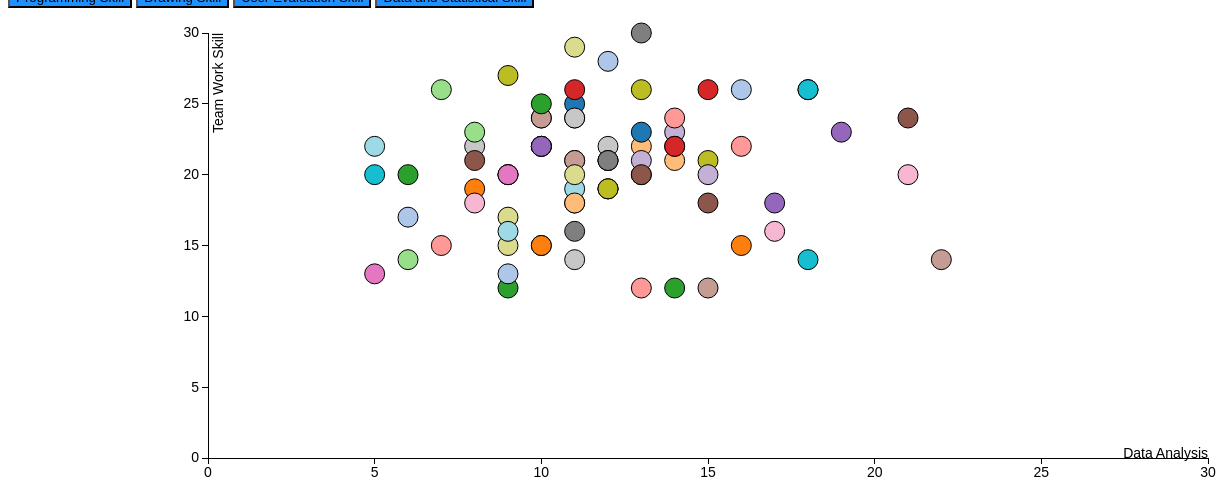
D3 v3 page, settled after 480 driven frames (8 s of simulated time); the page loaded 1 data file(s).


// ── javascript.js
$(function() {

	var graph = new Graph($("#graph"));

});



var Graph = function (container){


  // Variables
  var body = d3.select('body');
  var margin = { top: 25, right: 300, bottom: 150, left: 200 }; //change position of the graph;
  var h = 600 - margin.top - margin.bottom; //height of axis;
  var w = 1500 - margin.left - margin.right; //width of axis
  var formatPercent = d3.format(','); //format the Y Axis number



    d3.csv('data.csv', function (data) {

    // Scales
    var colorScale = d3.scale.category20()
    var xScale = d3.scale.linear()
      .domain([
        d3.min([0,d3.min(data,function (d) { return d.dataAnalysis })]),
        //d3.max([0,d3.max(data,function (d) { return d.dataAnalysis })])
        d3.max([0,30])
        ])
      .range([0,w])
    var yScale = d3.scale.linear()
      .domain([
        d3.min([0,d3.min(data,function (d) { return d.teamWork })]),
        //d3.max([0,d3.max(data,function (d) { return d.teamWork })])
        d3.max([0,30])
        ])
      .range([h,0])
    // SVG
    var svg = body.append('svg')
        .attr('height',h + margin.top + margin.bottom)
        .attr('width',w + margin.left + margin.right)
      .append('g')
        .attr('transform','translate(' + margin.left + ',' + margin.top + ')')
    // X-axis
    var xAxis = d3.svg.axis()
      .scale(xScale)
      .tickFormat(formatPercent)
      .ticks(5)
      .orient('bottom')
    // Y-axis
    var yAxis = d3.svg.axis()
      .scale(yScale)
      .tickFormat(formatPercent)
      .ticks(5)
      .orient('left')
    // Circles
    var circles = svg.selectAll('circle')
        .data(data)
        .enter()
      .append('circle')
        .attr('cx',function (d) { return xScale(d.dataAnalysis) })
        .attr('cy',function (d) { return yScale(d.teamWork) })
        .attr('r','10')
        .attr('stroke','black')
        .attr('stroke-width',1)
        .attr('fill',function (d,i) { return colorScale(i) })
        .on('mouseover', function () {
          d3.select(this)
            .transition()
            .duration(500)
            .attr('r',20)
            .attr('stroke-width',3)
        })
        .on('mouseout', function () {
          d3.select(this)
            .transition()
            .duration(500)
            .attr('r',10)
            .attr('stroke-width',1)
        })
        .append('title')
        .attr("id","toolTipText") // Tooltip
          .text( function (d) { return d.Alias +
                               '\nProgramming Skill: ' +formatPercent(d.programmingSkills) +
                               '\nDrawing Skill: ' +formatPercent(d.drawingSkill) +
                               '\nUX Evaluation: ' +formatPercent(d.userEvaluation) +
                               '\nData Analysis: ' +formatPercent(d.dataAnalysis) +
                               '\nTeam Work: ' + formatPercent(d.teamWork) })


    // X-axis
    svg.append('g')
        .attr('class','axis')
        .attr('transform', 'translate(0,' + h + ')')
        .call(xAxis)
      .append('text') // X-axis Label
        .attr('class','label')
        .attr('y',-10)
        .attr('x',w)
        .attr('dy','.71em')
        .attr("id","xLabel")
        .style('text-anchor','end')
        .text("Data Analysis")


    // Y-axis
    svg.append('g')
        .attr('class', 'axis')
        .call(yAxis)
      .append('text') // y-axis Label
        .attr('class','label')
        .attr('transform','rotate(-90)')
        .attr('x',0)
        .attr('y',5)
        .attr('dy','.71em')
        .style('text-anchor','end')
        .text('Team Work Skill')
    })

    //Update Data Programming Skill
    function updateDataProgrammingSkill() {

      d3.csv('data.csv', function (data) {

      var svg = d3.select("body").transition();

      // Scales
      var colorScale = d3.scale.category20()
      var xScale = d3.scale.linear()
        .domain([
          d3.min([0,30]),
          d3.max([0,30])
          ])
        .range([0,w])
      var yScale = d3.scale.linear()
        .domain([
          d3.min([0,30]),
          d3.max([0,30])
          ])
        .range([h,0])

      // Change X axis label
      d3.select("#xLabel").text("Programming Skill");

      // Circles
      svg.selectAll('circle').duration(1250)
          .attr('cx',function (d) { return xScale(d.programmingSkills) })
          .attr('cy',function (d) { return yScale(d.teamWork) })
          .attr('r','10')
          .attr('stroke','black')
          .attr('stroke-width',1)
          .attr('fill',function (d,i) { return colorScale(i) })
      });
    }

    //Update Data Programming Skill
    function updateDataDrawingSkill() {

      d3.csv('data.csv', function (data) {

      var svg = d3.select("body").transition();

      // Scales
      var colorScale = d3.scale.category20()
      var xScale = d3.scale.linear()
        .domain([
          d3.min([0,30]),
          d3.max([0,30])
          ])
        .range([0,w])
      var yScale = d3.scale.linear()
        .domain([
          d3.min([0,30]),
          d3.max([0,30])
          ])
        .range([h,0])

      // Change X axis label
      d3.select("#xLabel").text("Drawing Skill");

      // Circles
      svg.selectAll('circle').duration(1250)
          .attr('cx',function (d) { return xScale(d.drawingSkill) })
          .attr('cy',function (d) { return yScale(d.teamWork) })
          .attr('r','10')
          .attr('stroke','black')
          .attr('stroke-width',1)
          .attr('fill',function (d,i) { return colorScale(i) })
      });
    }

    //Update Data Programming Skill
    function updateDataUXSkill() {

      d3.csv('data.csv', function (data) {

      var svg = d3.select("body").transition();

      // Scales
      var colorScale = d3.scale.category20()
      var xScale = d3.scale.linear()
        .domain([
          d3.min([0,30]),
          d3.max([0,30])
          ])
        .range([0,w])
      var yScale = d3.scale.linear()
        .domain([
          d3.min([0,30]),
          d3.max([0,30])
          ])
        .range([h,0])

      // Change X axis label
      d3.select("#xLabel").text("User Evaluation Skill");

      // Circles
      svg.selectAll('circle').duration(1250)
          .attr('cx',function (d) { return xScale(d.userEvaluation) })
          .attr('cy',function (d) { return yScale(d.teamWork) })
          .attr('r','10')
          .attr('stroke','black')
          .attr('stroke-width',1)
          .attr('fill',function (d,i) { return colorScale(i) })
      });
    }

    //Update Data Programming Skill
    function updateDataDataAnalysisSkill() {

      d3.csv('data.csv', function (data) {

      var svg = d3.select("body").transition();

      // Scales
      var colorScale = d3.scale.category20()
      var xScale = d3.scale.linear()
        .domain([
          d3.min([0,30]),
          d3.max([0,30])
          ])
        .range([0,w])
      var yScale = d3.scale.linear()
        .domain([
          d3.min([0,30]),
          d3.max([0,30])
          ])
        .range([h,0])

      // Change X axis label
      d3.select("#xLabel").text("Data Analysis");

      // Circles
      svg.selectAll('circle').duration(1250)
          .attr('cx',function (d) { return xScale(d.dataAnalysis) })
          .attr('cy',function (d) { return yScale(d.teamWork) })
          .attr('r','10')
          .attr('stroke','black')
          .attr('stroke-width',1)
          .attr('fill',function (d,i) { return colorScale(i) })
      });
    }


    var btn= document.getElementById("programmingSkill");
    var listener= function(evt){
        updateDataProgrammingSkill();
    }
    btn.addEventListener("click", listener , false);

    var btn1= document.getElementById("drawingSkill");
    var listener1= function(evt){
        updateDataDrawingSkill();
    }
    btn1.addEventListener("click", listener1 , false);

    var btn2= document.getElementById("userEvaluationSkill");
    var listener2= function(evt){
        updateDataUXSkill();
    }
    btn2.addEventListener("click", listener2 , false);

    var btn3= document.getElementById("statisticalSkill");
    var listener3= function(evt){
        updateDataDataAnalysisSkill();
    }
    btn3.addEventListener("click", listener3 , false);

}


### data: data.csv
Alias, informationVisualization, statistical, mathematics, dataAnalysis, drawing, drawingSkill, computerUsage, programming, computerGraphicsProgramming, programmingSkills, HCIProgramming, UXEvaluation, userEvaluation, communication, collaboration, teamWork, codeRepository, overall
Hannah Abbott, 3, 6, 2, 11, 6, 18, 10, 10, 2, 22, 8, 1, 13.5, 6, 8, 24, 10, 138
Ludo Bagman, 2, 4, 3, 9, 9, 27, 3, 1, 1, 5, 1, 7, 12, 10, 9, 20, 1, 93
Bathilda Bagshot, 2, 3, 6, 11, 9, 27, 5, 3, 3, 11, 3, 4, 10.5, 8, 8, 18, 2, 103
Katie Bell, 3, 5, 5, 13, 3, 9, 6, 5, 4, 15, 3, 4, 10.5, 7, 8, 22, 7, 117
Cuthbert Binns, 2, 1, 3, 6, 7, 21, 8, 6, 2, 16, 6, 5, 16.5, 9, 9, 20, 2, 113
Phineas Nigellus Black, 3, 3, 5, 11, 1, 3, 9, 2, 1, 12, 1, 5, 9, 8, 10, 21, 3, 101
Sirius Black, 7, 2, 6, 15, 3, 9, 9, 6, 5, 20, 6, 4, 15, 9, 9, 26, 8, 145
Amelia Bones, 2, 2, 3, 7, 2, 6, 3, 1, 2, 6, 1, 2, 4.5, 9, 5, 15, 1, 64
Susan Bones, 6, 4, 7, 17, 3, 9, 9, 7, 9, 25, 5, 2, 10.5, 2, 6, 18, 10, 137
Terry Boot, 4, 1, 7, 12, 1, 3, 8, 7, 7, 22, 7, 8, 22.5, 9, 8, 21, 4, 141
Lavender Brown, 5, 4, 6, 15, 7, 21, 8, 6, 3, 17, 7, 7, 21, 5, 7, 18, 6, 135
Millicent Bulstrode, 1, 5, 5, 11, 4, 12, 4, 3, 3, 10, 4, 8, 18, 8, 9, 21, 4, 112
Charity Burbage, 3, 2, 4, 9, 8, 24, 3, 2, 1, 6, 2, 4, 9, 10, 9, 20, 1, 90
Frank Bryce, 7, 6, 8, 21, 5, 15, 9, 9, 1, 19, 6, 5, 16.5, 5, 5, 20, 10, 147
Alecto Carrow, 3, 4, 6, 13, 9, 27, 10, 5, 2, 17, 5, 7, 18, 8, 8, 20, 4, 133
Amycus Carrow, 2, 2, 4, 8, 8, 24, 8, 4, 1, 13, 4, 4, 12, 9, 8, 22, 5, 110
Reginald Cattermole, 4, 4, 5, 13, 2, 6, 8, 5, 2, 15, 3, 8, 16.5, 10, 9, 26, 7, 132
Mary Cattermole, 5, 2, 4, 11, 8, 24, 9, 8, 4, 21, 5, 5, 15, 10, 9, 29, 10, 150
Cho Chang, 3, 3, 4, 10, 5, 15, 8, 5, 3, 16, 4, 2, 9, 8, 8, 22, 6, 113
Penelope Clearwater, 3, 4, 4, 11, 7, 21, 8, 3, 1, 12, 4, 9, 19.5, 10, 8, 19, 1, 117
Michael Corner, 4, 3, 3, 10, 2, 6, 7, 5, 3, 15, 4, 5, 13.5, 7, 8, 22, 7, 114
Vincent Crabbe, 4, 3, 5, 12, 3, 9, 8, 10, 10, 28, 5, 1, 9, 8, 10, 28, 10, 151
Colin Creevey, 5, 2, 1, 8, 3, 9, 7, 2, 3, 12, 4, 8, 18, 9, 9, 19, 1, 105
Fleur Delacour, 3, 4, 7, 14, 7, 21, 9, 6, 3, 18, 2, 7, 13.5, 8, 8, 21, 5, 131
Amos Diggory, 3, 2, 4, 9, 7, 21, 4, 1, 1, 6, 1, 5, 9, 7, 4, 12, 1, 73
Albus Dumbledore, 2, 1, 3, 6, 5, 15, 5, 3, 1, 9, 2, 2, 6, 5, 5, 14, 4, 71
Seamus Finnigan, 2, 4, 4, 10, 2, 6, 8, 2, 1, 11, 1, 8, 13.5, 10, 10, 24, 4, 110
Marcus Flint, 6, 4, 6, 16, 3, 9, 9, 9, 7, 25, 1, 2, 4.5, 8, 4, 22, 10, 135
Filius Flitwick, 4, 7, 7, 18, 5, 15, 8, 8, 5, 21, 5, 8, 19.5, 10, 8, 26, 8, 161
Cornelius Fudge, 1, 6, 7, 14, 1, 3, 7, 4, 5, 16, 3, 3, 9, 7, 8, 23, 8, 119
Gellert Grindelwald, 7, 7, 7, 21, 9, 27, 9, 7, 5, 21, 7, 8, 22.5, 9, 9, 24, 6, 171
Godric Gryffindor, 2, 3, 5, 10, 6, 18, 6, 3, 1, 10, 3, 7, 15, 10, 10, 24, 4, 114
Rubeus Hagrid, 3, 3, 3, 9, 2, 6, 6, 4, 1, 11, 3, 2, 7.5, 10, 7, 20, 3, 92
Rolanda Hooch, 5, 6, 6, 17, 8, 24, 5, 4, 4, 13, 5, 9, 21, 6, 7, 16, 3, 128
Helga Hufflepuff, 2, 4, 5, 11, 6, 18, 4, 2, 2, 8, 3, 4, 10.5, 8, 6, 16, 2, 90
Hermione Granger, 3, 3, 6, 12, 4, 12, 7, 5, 1, 13, 2, 6, 12, 8, 8, 22, 6, 114
Igor Karkaroff, 6, 4, 5, 15, 5, 15, 8, 7, 7, 22, 6, 7, 19.5, 6, 7, 21, 8, 147
Viktor Krum, 3, 4, 2, 9, 4, 12, 6, 1, 1, 8, 2, 9, 16.5, 7, 7, 15, 1, 90
Silvanus Kettleburn, 7, 6, 5, 18, 3, 9, 8, 5, 5, 18, 6, 9, 22.5, 9, 10, 26, 7, 157
Bellatrix Lestrange, 3, 3, 4, 10, 7, 21, 6, 6, 2, 14, 2, 7, 13.5, 8, 7, 22, 7, 117
Neville Longbottom, 5, 3, 3, 11, 3, 9, 8, 7, 3, 18, 6, 5, 16.5, 8, 9, 25, 8, 133
Xenophilius Lovegood, 6, 5, 5, 16, 4, 12, 9, 8, 2, 19, 6, 7, 19.5, 8, 8, 26, 10, 152
Remus Lupin, 7, 1, 4, 12, 3, 9, 8, 6, 2, 16, 5, 7, 18, 7, 4, 19, 8, 121
Draco Malfoy, 3, 3, 5, 11, 4, 12, 10, 5, 2, 17, 4, 8, 18, 8, 9, 18, 1, 120
Ernie Macmillan, 4, 5, 5, 14, 4, 12, 7, 4, 4, 15, 5, 6, 16.5, 3, 6, 12, 3, 108
Minerva McGonagall, 2, 1, 5, 8, 3, 9, 6, 3, 1, 10, 1, 5, 9, 10, 8, 23, 5, 97
Cormac McLaggen, 3, 5, 3, 11, 6, 18, 8, 4, 1, 13, 2, 8, 15, 10, 10, 26, 6, 126
Graham Montague, 6, 4, 4, 14, 5, 15, 9, 8, 7, 24, 8, 4, 18, 6, 9, 24, 9, 153
Theodore Nott, 3, 8, 8, 19, 3, 9, 7, 7, 3, 17, 6, 3, 13.5, 7, 8, 23, 8, 139
Garrick Ollivander, 3, 4, 6, 13, 2, 6, 7, 7, 1, 15, 3, 4, 10.5, 8, 7, 21, 6, 114
Pansy Parkinson, 2, 6, 5, 13, 6, 18, 9, 1, 1, 11, 1, 3, 6, 7, 9, 20, 4, 102
Peter Pettigrew, 7, 4, 4, 15, 10, 30, 9, 3, 3, 15, 3, 7, 15, 3, 6, 12, 3, 114
Antioch Peverell, 1, 1, 3, 5, 1, 3, 4, 3, 1, 8, 2, 2, 6, 5, 5, 13, 3, 61
Irma Pince, 2, 4, 6, 12, 1, 3, 7, 5, 1, 13, 1, 4, 7.5, 8, 8, 19, 3, 99
Sturgis Podmore, 7, 3, 3, 13, 1, 3, 10, 7, 1, 18, 5, 4, 13.5, 10, 10, 30, 10, 141
Poppy Pomfrey, 2, 5, 4, 11, 3, 9, 3, 3, 1, 7, 2, 1, 4.5, 6, 4, 14, 4, 73
Harry Potter, 1, 3, 5, 9, 3, 9, 7, 3, 1, 11, 5, 6, 16.5, 10, 10, 27, 7, 119
James Potter, 1, 4, 4, 9, 3, 9, 8, 3, 1, 12, 3, 9, 18, 9, 5, 17, 3, 103
Lily Potter, 2, 1, 2, 5, 10, 30, 9, 2, 1, 12, 2, 10, 18, 9, 10, 20, 1, 108
Quirinus Quirrell, 1, 1, 3, 5, 5, 15, 5, 5, 1, 11, 1, 5, 9, 8, 8, 22, 6, 93
... 23 more rows